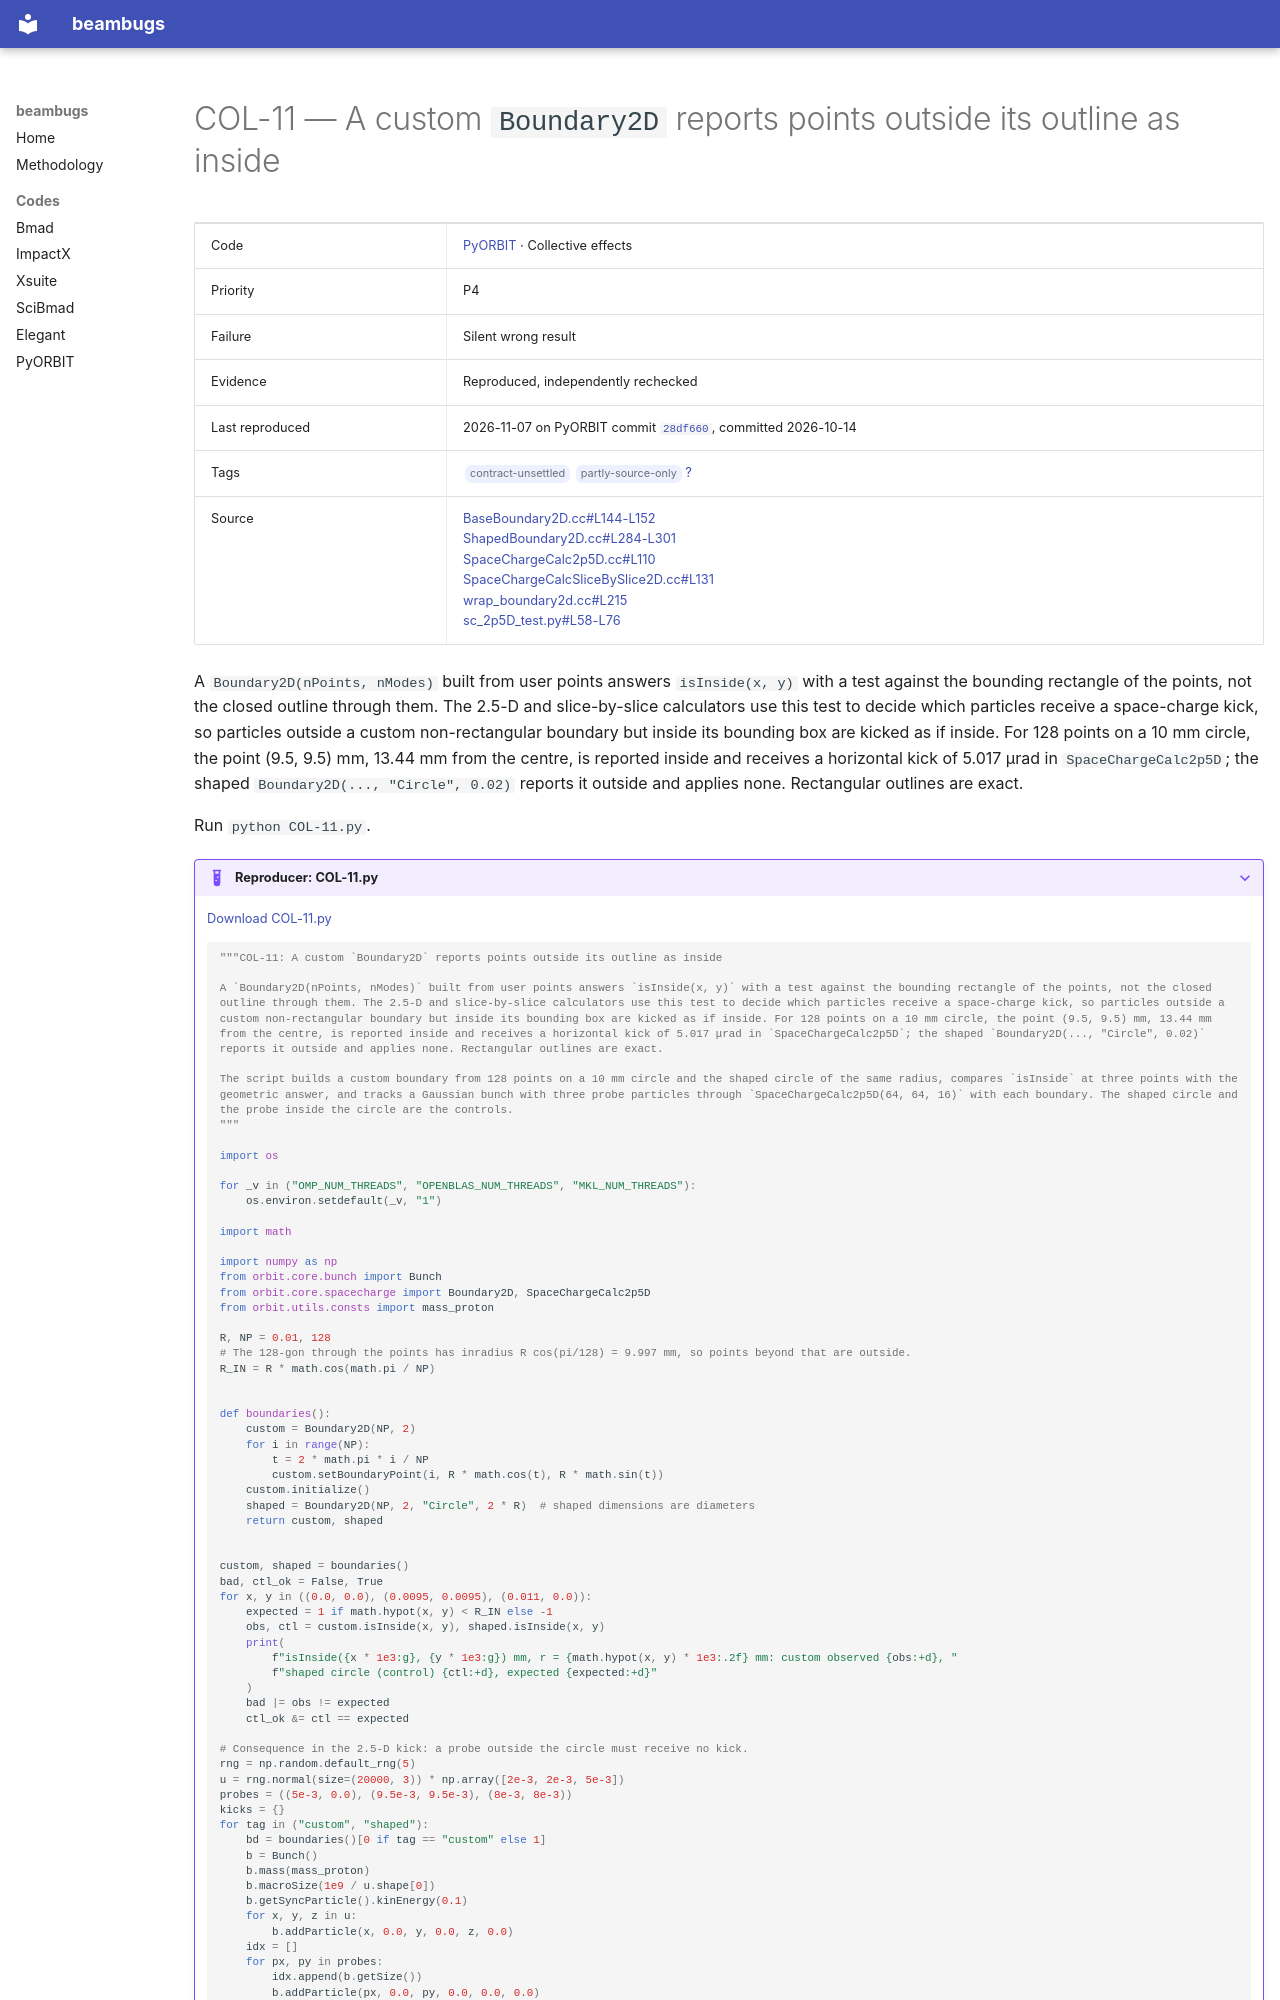

repository: nikitakuklev/beambugs · page: pyorbit/COL-11/index.html · generator: mkdocs

---
title: "COL-11: A custom Boundary2D reports points outside its outline as inside"
hide:
  - toc
---

# COL-11 — A custom `Boundary2D` reports points outside its outline as inside

| | |
|---|---|
| Code | [PyORBIT](../index.md) · Collective effects |
| Priority | P4 |
| Failure | Silent wrong result |
| Evidence | Reproduced, independently rechecked |
| Last reproduced | 2026-11-07 on PyORBIT commit [`28df660`](https://github.com/PyORBIT-Collaboration/PyORBIT3/commit/28df66018aeb), committed 2026-10-14 |
| Tags | <span class="bb-tag">contract-unsettled</span> <span class="bb-tag">partly-source-only</span> [?](../../methodology.md#tags) |
| Source | [BaseBoundary2D.cc#L144-L152](https://github.com/PyORBIT-Collaboration/PyORBIT3/blob/28df66018aebe4e2b780b9747f4a2d7b8430a5c0/src/spacecharge/BaseBoundary2D.cc#L144-L152)<br>[ShapedBoundary2D.cc#L284-L301](https://github.com/PyORBIT-Collaboration/PyORBIT3/blob/28df66018aebe4e2b780b9747f4a2d7b8430a5c0/src/spacecharge/ShapedBoundary2D.cc#L284-L301)<br>[SpaceChargeCalc2p5D.cc#L110](https://github.com/PyORBIT-Collaboration/PyORBIT3/blob/28df66018aebe4e2b780b9747f4a2d7b8430a5c0/src/spacecharge/SpaceChargeCalc2p5D.cc#L110-L110)<br>[SpaceChargeCalcSliceBySlice2D.cc#L131](https://github.com/PyORBIT-Collaboration/PyORBIT3/blob/28df66018aebe4e2b780b9747f4a2d7b8430a5c0/src/spacecharge/SpaceChargeCalcSliceBySlice2D.cc#L131-L131)<br>[wrap_boundary2d.cc#L215](https://github.com/PyORBIT-Collaboration/PyORBIT3/blob/28df66018aebe4e2b780b9747f4a2d7b8430a5c0/src/spacecharge/wrap_boundary2d.cc#L215-L215)<br>[sc_2p5D_test.py#L58-L76](https://github.com/PyORBIT-Collaboration/PyORBIT3/blob/28df66018aebe4e2b780b9747f4a2d7b8430a5c0/examples/SpaceCharge/sc2p5D/sc_2p5D_test.py#L58-L76) |

A `Boundary2D(nPoints, nModes)` built from user points answers `isInside(x, y)` with a test against the bounding rectangle of the points, not the closed outline through them. The 2.5-D and slice-by-slice calculators use this test to decide which particles receive a space-charge kick, so particles outside a custom non-rectangular boundary but inside its bounding box are kicked as if inside. For 128 points on a 10 mm circle, the point (9.5, 9.5) mm, 13.44 mm from the centre, is reported inside and receives a horizontal kick of 5.017 μrad in `SpaceChargeCalc2p5D`; the shaped `Boundary2D(..., "Circle", 0.02)` reports it outside and applies none. Rectangular outlines are exact.

Run `python COL-11.py`.

??? example "Reproducer: COL-11.py"

    [Download COL-11.py](COL-11.py)

    ```python
    """COL-11: A custom `Boundary2D` reports points outside its outline as inside

    A `Boundary2D(nPoints, nModes)` built from user points answers `isInside(x, y)` with a test against the bounding rectangle of the points, not the closed outline through them. The 2.5-D and slice-by-slice calculators use this test to decide which particles receive a space-charge kick, so particles outside a custom non-rectangular boundary but inside its bounding box are kicked as if inside. For 128 points on a 10 mm circle, the point (9.5, 9.5) mm, 13.44 mm from the centre, is reported inside and receives a horizontal kick of 5.017 μrad in `SpaceChargeCalc2p5D`; the shaped `Boundary2D(..., "Circle", 0.02)` reports it outside and applies none. Rectangular outlines are exact.

    The script builds a custom boundary from 128 points on a 10 mm circle and the shaped circle of the same radius, compares `isInside` at three points with the geometric answer, and tracks a Gaussian bunch with three probe particles through `SpaceChargeCalc2p5D(64, 64, 16)` with each boundary. The shaped circle and the probe inside the circle are the controls.
    """

    import os

    for _v in ("OMP_NUM_THREADS", "OPENBLAS_NUM_THREADS", "MKL_NUM_THREADS"):
        os.environ.setdefault(_v, "1")

    import math

    import numpy as np
    from orbit.core.bunch import Bunch
    from orbit.core.spacecharge import Boundary2D, SpaceChargeCalc2p5D
    from orbit.utils.consts import mass_proton

    R, NP = 0.01, 128
    # The 128-gon through the points has inradius R cos(pi/128) = 9.997 mm, so points beyond that are outside.
    R_IN = R * math.cos(math.pi / NP)


    def boundaries():
        custom = Boundary2D(NP, 2)
        for i in range(NP):
            t = 2 * math.pi * i / NP
            custom.setBoundaryPoint(i, R * math.cos(t), R * math.sin(t))
        custom.initialize()
        shaped = Boundary2D(NP, 2, "Circle", 2 * R)  # shaped dimensions are diameters
        return custom, shaped


    custom, shaped = boundaries()
    bad, ctl_ok = False, True
    for x, y in ((0.0, 0.0), (0.0095, 0.0095), (0.011, 0.0)):
        expected = 1 if math.hypot(x, y) < R_IN else -1
        obs, ctl = custom.isInside(x, y), shaped.isInside(x, y)
        print(
            f"isInside({x * 1e3:g}, {y * 1e3:g}) mm, r = {math.hypot(x, y) * 1e3:.2f} mm: custom observed {obs:+d}, "
            f"shaped circle (control) {ctl:+d}, expected {expected:+d}"
        )
        bad |= obs != expected
        ctl_ok &= ctl == expected
